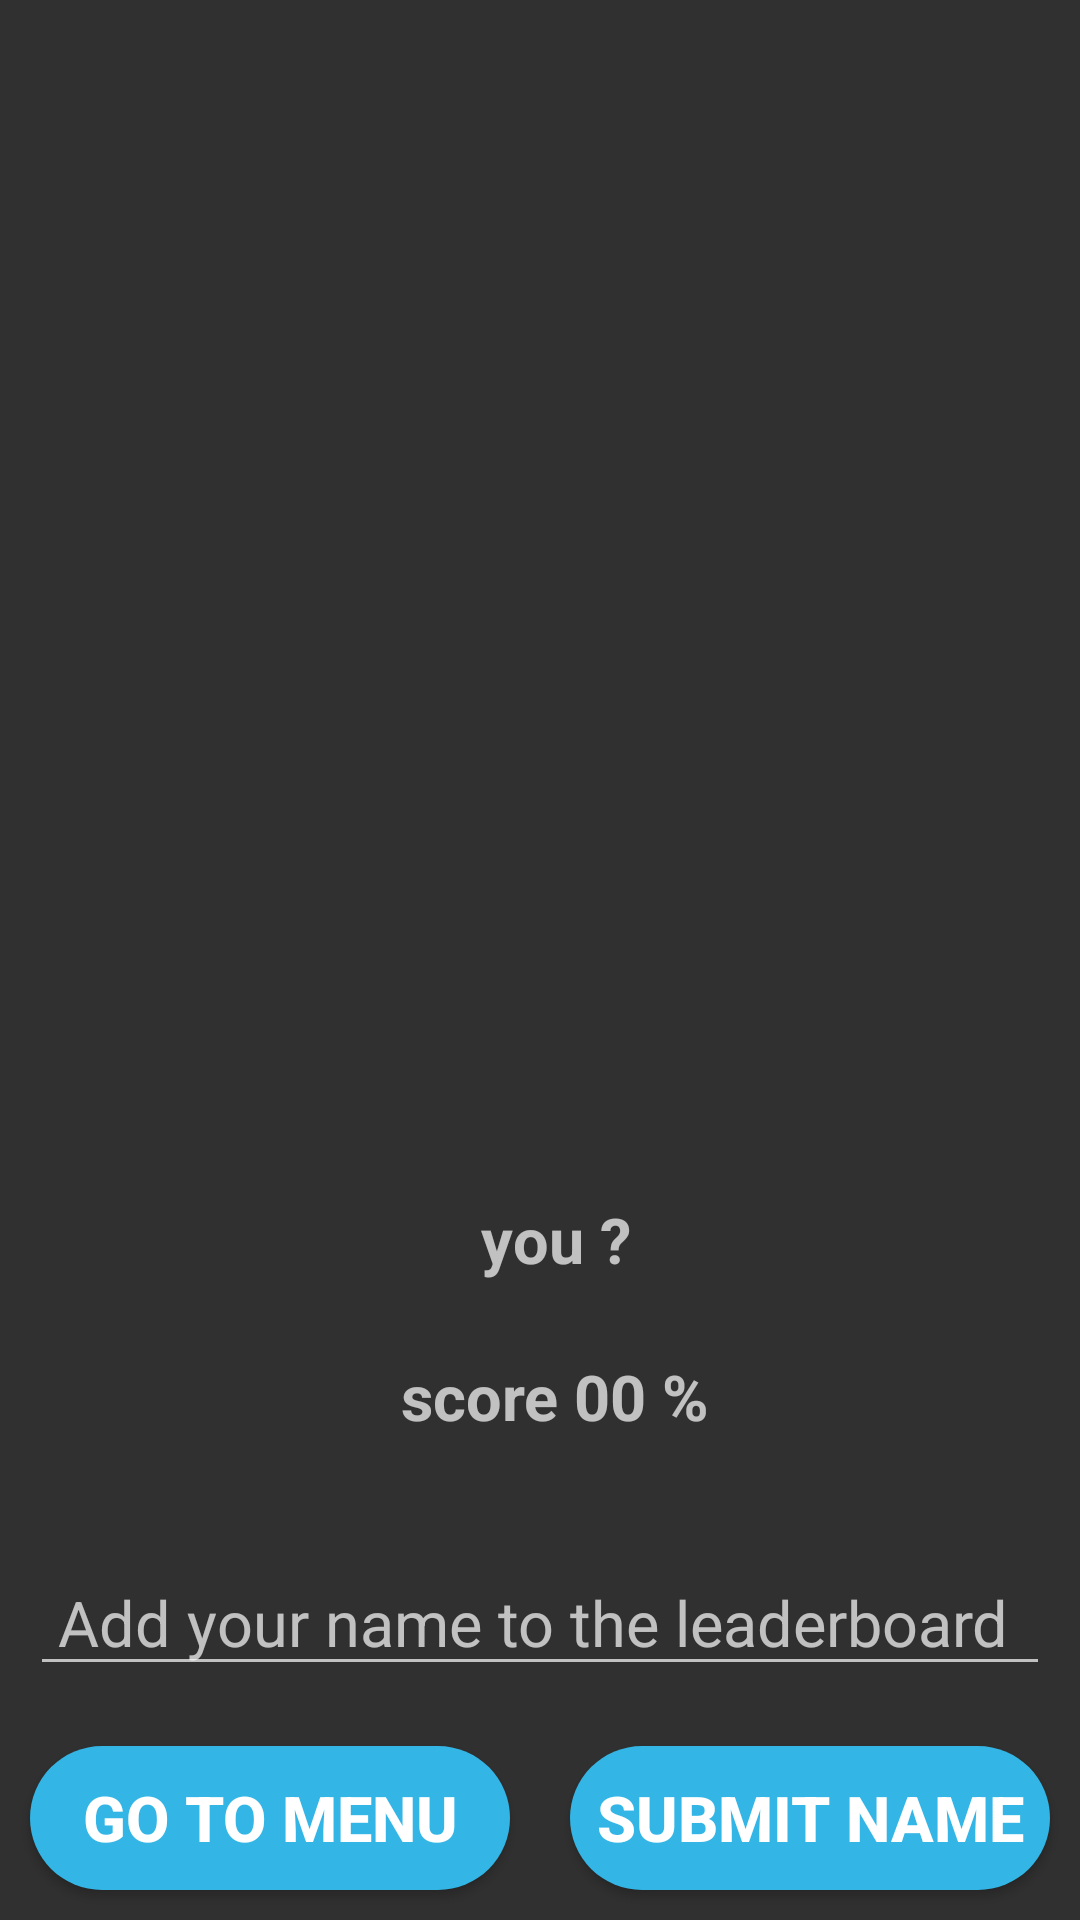

This screen was rendered from an Android layout file. Write that file and the resources it references.
<!-- AndroidManifest.xml: application theme Theme.AppCompat.NoActionBar -->
<!-- res/layout/activity_testcomplete.xml -->
<?xml version="1.0" encoding="utf-8"?>
<LinearLayout xmlns:android="http://schemas.android.com/apk/res/android"
    android:layout_width="match_parent"
    android:layout_height="match_parent"
    android:orientation="vertical">

    <ImageView
        android:id="@+id/iv_passFail"
        android:layout_width="match_parent"
        android:layout_height="0dp"
        android:layout_weight="1"
        android:layout_marginTop="8dp"
        android:scaleType="centerCrop"
        android:src="@mipmap/bluecert"/>

    <TextView
        android:id="@+id/tv_testResults1"
        android:textAlignment="center"
        android:text=" you ? "
        android:paddingLeft="10dp"
        android:paddingBottom="6dp"
        android:paddingTop="6dp"
        android:layout_marginTop="21dp"
        android:layout_marginBottom="12dp"
        android:layout_marginHorizontal="12dp"
        android:layout_gravity="center_horizontal"
        android:textStyle="bold"
        android:textSize="21dp"
        android:layout_width="match_parent"
        android:layout_height="wrap_content"/>

    <TextView
        android:id="@+id/tv_testResults2"
        android:textAlignment="center"
        android:text=" score 00 % "
        android:paddingLeft="10dp"
        android:paddingBottom="6dp"
        android:paddingTop="6dp"
        android:layout_marginBottom="21dp"
        android:layout_marginHorizontal="12dp"
        android:layout_gravity="center_horizontal"
        android:textStyle="bold"
        android:textSize="21dp"
        android:layout_width="match_parent"
        android:layout_height="wrap_content"/>

    <LinearLayout
        android:layout_width="match_parent"
        android:layout_height="wrap_content"
        android:orientation="horizontal">

    <TextView
        android:id="@+id/tv_agentName"
        android:layout_width="20dp"
        android:layout_height="match_parent"
        android:layout_weight="1"
        android:layout_margin="10dp"
        android:textSize="21dp"
        android:visibility="gone"
        android:text="your name">
    </TextView>

    <EditText
        android:id="@+id/et_agentName"
        android:layout_width="0dp"
        android:layout_height="match_parent"
        android:layout_weight="2"
        android:layout_margin="10dp"
        android:textSize="21dp"
        android:maxLength="15"
        android:singleLine="true"
        android:hint=" Add your name to the leaderboard">

    </EditText>

    </LinearLayout>

    <LinearLayout
        android:layout_width="match_parent"
        android:layout_height="wrap_content"
        android:orientation="horizontal">

        <Button
            android:id="@+id/btn_menu"
            android:layout_width="0dp"
            android:layout_height="match_parent"
            android:layout_weight="1"
            android:layout_margin="10dp"
            android:background="@drawable/rounded_button"
            android:text="Go To Menu"
            android:textSize="21dp"
            android:textStyle="bold"
            android:visibility="visible" />

        <Button
            android:id="@+id/btn_lb"
            android:layout_width="0dp"
            android:layout_height="match_parent"
            android:layout_weight="1"
            android:layout_margin="10dp"
            android:background="@drawable/rounded_button"
            android:text="Submit Name"
            android:textSize="21dp"
            android:textStyle="bold"
            android:visibility="visible" />

    </LinearLayout>

</LinearLayout>
<!-- resources referenced by this layout -->
<resources>
  <!-- drawable rounded_button (drawable) -->
  <?xml version="1.0" encoding="utf-8"?>
  <shape xmlns:android="http://schemas.android.com/apk/res/android"
      android:shape="rectangle">
  
      <corners android:radius="150dp"/>
      <solid android:color="@android:color/holo_blue_light"/>
  
  </shape>
</resources>
